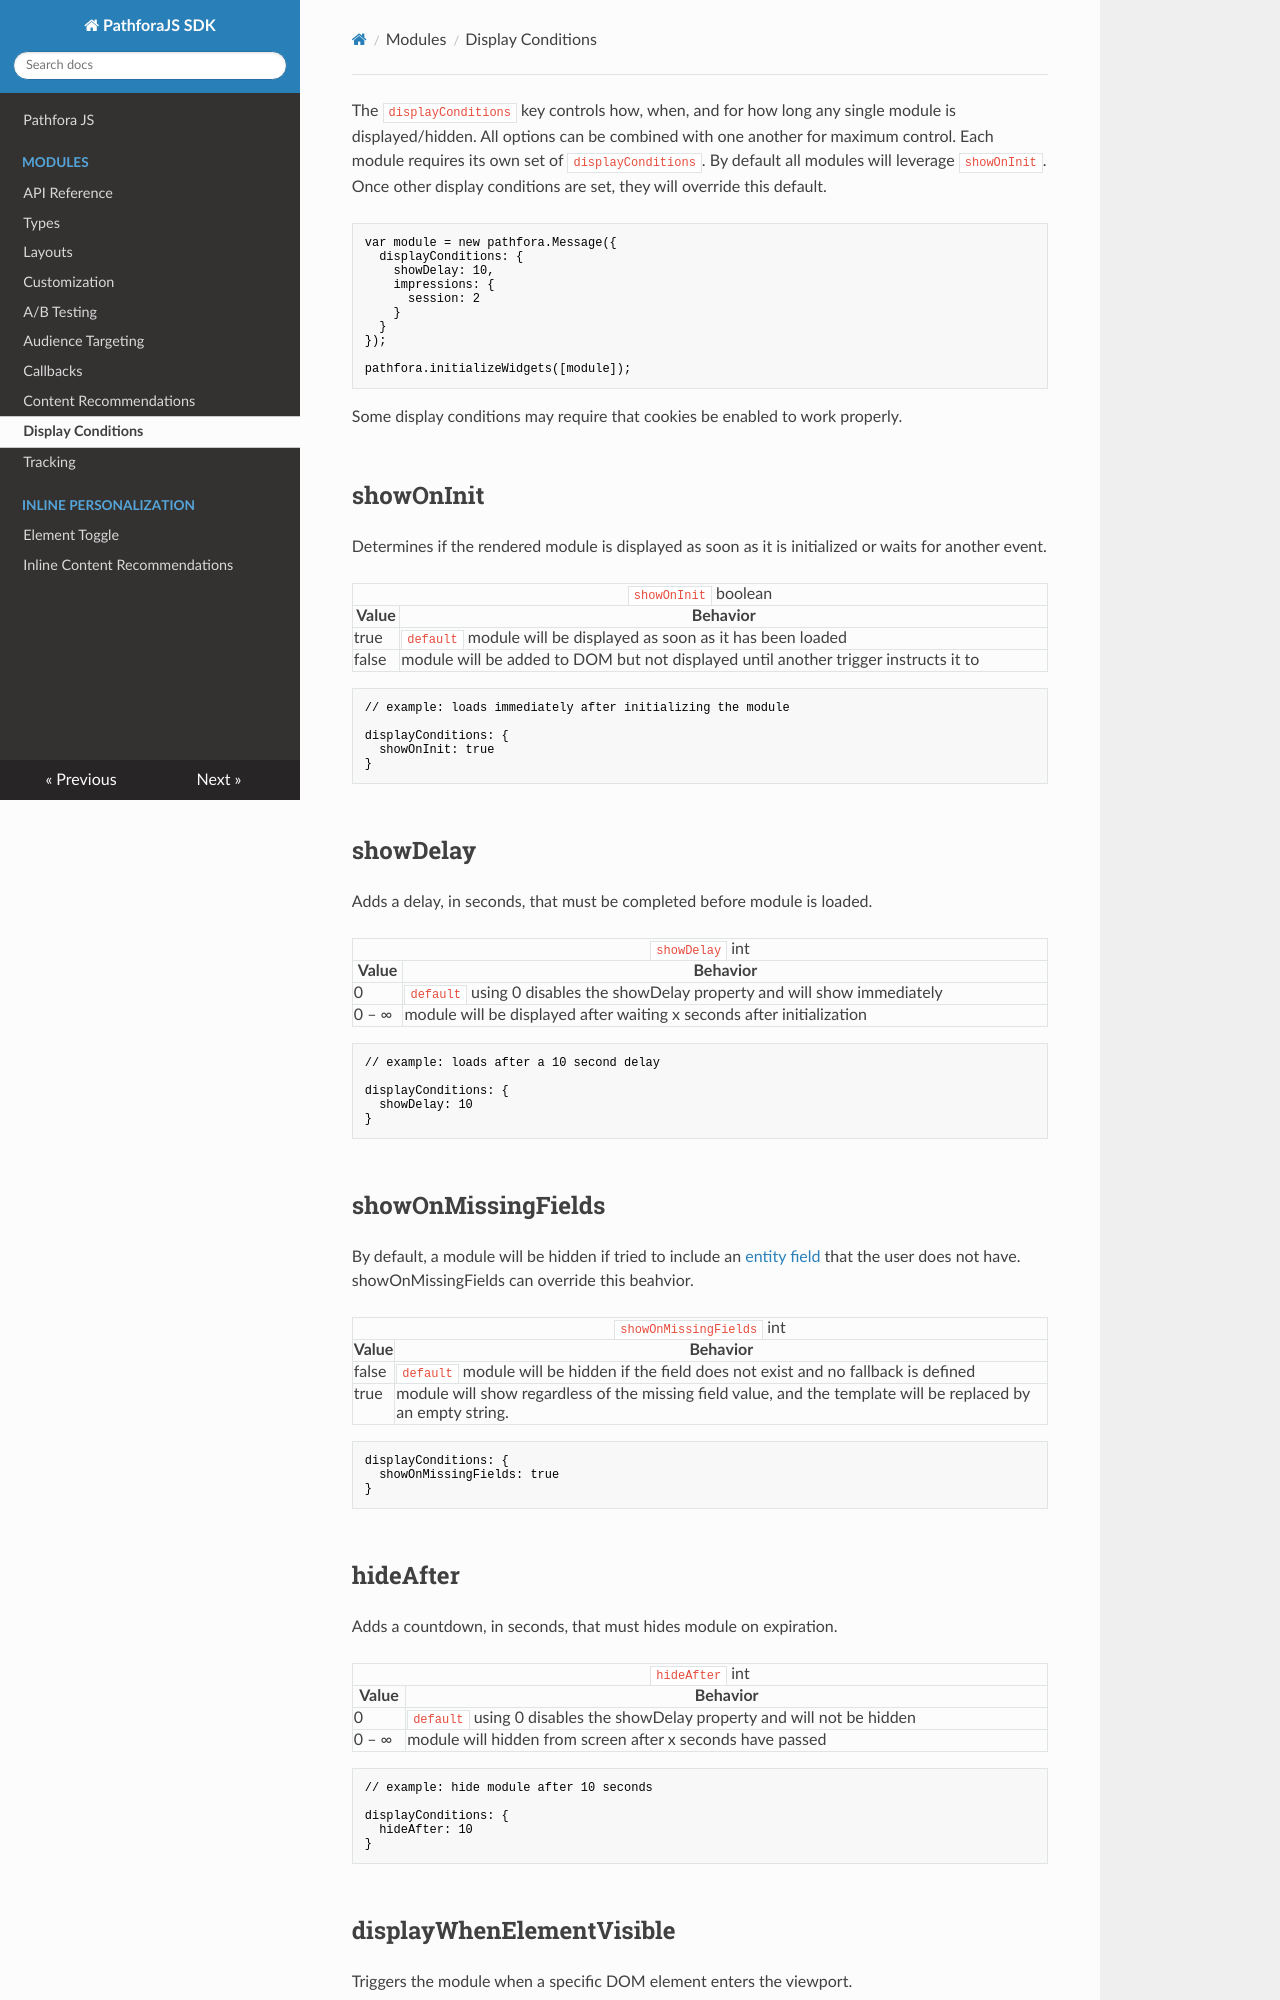

repository: lytics/pathforadocs · page: display_conditions/index.html · generator: mkdocs

The `displayConditions` key controls how, when, and for how long any single module is displayed/hidden. All options can be combined with one another for maximum control. Each module requires its own set of `displayConditions`. By default all modules will leverage `showOnInit`. Once other display conditions are set, they will override this default.


``` javascript
var module = new pathfora.Message({
  displayConditions: {
    showDelay: 10,
    impressions: {
      session: 2
    }
  }
});

pathfora.initializeWidgets([module]);
```

Some display conditions may require that cookies be enabled to work properly.

## showOnInit
Determines if the rendered module is displayed as soon as it is initialized or waits for another event.

<table>
  <thead>
    <tr>
      <td colspan="2" align="center"><code>showOnInit</code> boolean</td>
    </tr>
    <tr>
      <th>Value</th>
      <th>Behavior</th>
    </tr>
  </thead>

  <tr>
    <td>true</td>
    <td><code>default</code> module will be displayed as soon as it has been loaded</td>
  </tr>
  <tr>
    <td>false</td>
    <td>module will be added to DOM but not displayed until another trigger instructs it to</td>
  </tr>
</table>

``` javascript
// example: loads immediately after initializing the module

displayConditions: {
  showOnInit: true
}
```

## showDelay
Adds a delay, in seconds, that must be completed before module is loaded.

<table>
  <thead>
    <tr>
      <td colspan="2" align="center"><code>showDelay</code> int</td>
    </tr>
    <tr>
      <th>Value</th>
      <th>Behavior</th>
    </tr>
  </thead>

  <tr>
    <td>0</td>
    <td><code>default</code> using 0 disables the showDelay property and will show immediately</td>
  </tr>
  <tr>
    <td>0 – ∞</td>
    <td>module will be displayed after waiting x seconds after initialization</td>
  </tr>
</table>


``` javascript
// example: loads after a 10 second delay

displayConditions: {
  showDelay: 10
}
```

## showOnMissingFields
By default, a module will be hidden if tried to include an [entity field](../customization/entity_fields) that the user does not have. showOnMissingFields can override this beahvior.

<table>
  <thead>
    <tr>
      <td colspan="2" align="center"><code>showOnMissingFields</code> int</td>
    </tr>
    <tr>
      <th>Value</th>
      <th>Behavior</th>
    </tr>
  </thead>

  <tr>
    <td>false</td>
    <td><code>default</code> module will be hidden if the field does not exist and no fallback is defined</td>
  </tr>
  <tr>
    <td>true</td>
    <td>module will show regardless of the missing field value, and the template will be replaced by an empty string.</td>
  </tr>
</table>


``` javascript
displayConditions: {
  showOnMissingFields: true
}
```

## hideAfter
Adds a countdown, in seconds, that must hides module on expiration.

<table>
  <thead>
    <tr>
      <td colspan="2" align="center"><code>hideAfter</code> int</td>
    </tr>
    <tr>
      <th>Value</th>
      <th>Behavior</th>
    </tr>
  </thead>

  <tr>
    <td>0</td>
    <td><code>default</code> using 0 disables the showDelay property and will not be hidden</td>
  </tr>
  <tr>
    <td>0 – ∞</td>
    <td>module will hidden from screen after x seconds have passed</td>
  </tr>
</table>

``` javascript
// example: hide module after 10 seconds

displayConditions: {
  hideAfter: 10
}
```
